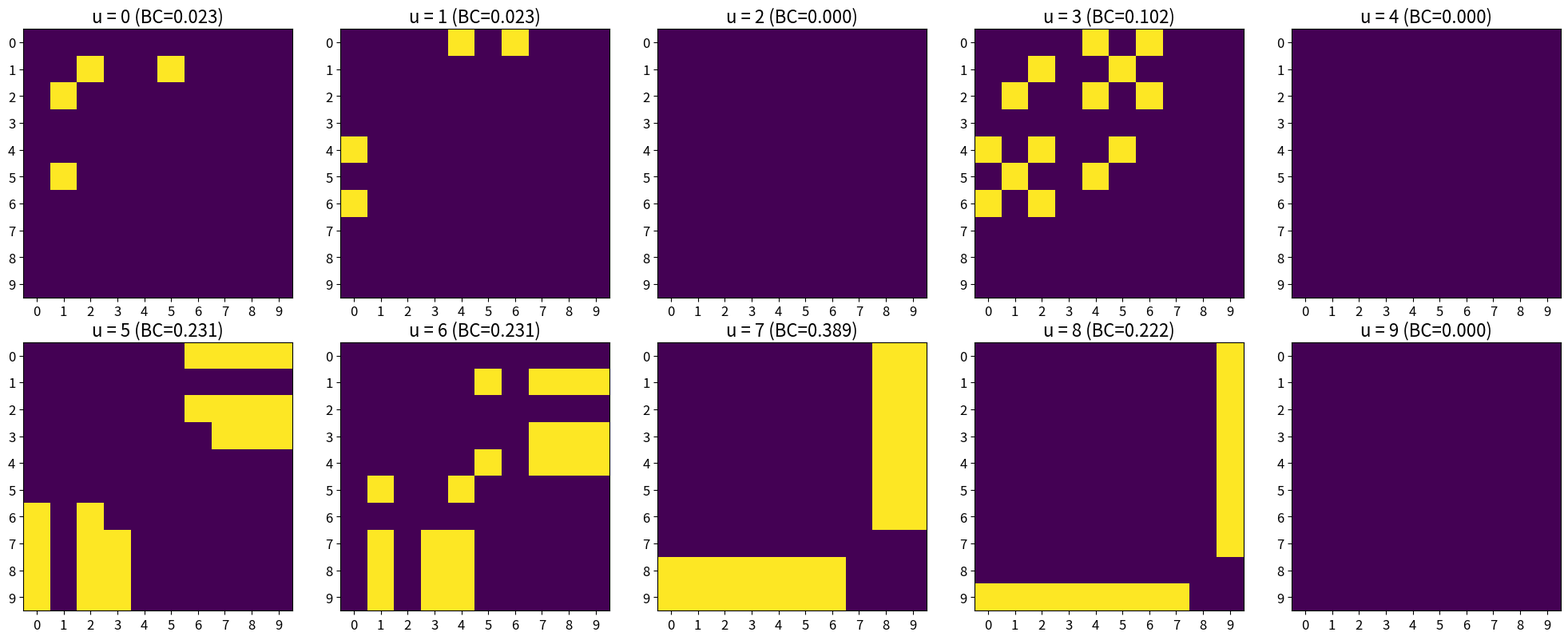

Generate this figure with matplotlib:
import numpy as np
import networkx as nx
import matplotlib.pyplot as plt

# Построим граф Krackhardt kite
G = nx.krackhardt_kite_graph()
nodes = sorted(G.nodes())
n = len(nodes)

# Вычислим betweenness-centrality
bc = nx.betweenness_centrality(G)

# Для каждой вершины v создадим маску пар (i,j),
# для которых хотя бы один кратчайший путь i->j проходит через v
masks = {}
for v in nodes:
    mask = np.zeros((n, n), dtype=int)
    for i, u in enumerate(nodes):
        for j, w in enumerate(nodes):
            if i >= j: 
                continue
            # проверяем все кратчайшие пути
            for path in nx.all_shortest_paths(G, u, w):
                if v in path[1:-1]:
                    mask[i, j] = mask[j, i] = 1
                    break
    masks[v] = mask

# Визуализация: 2 строки × 5 столбцов, увеличенный шрифт
fig, axes = plt.subplots(2, 5, figsize=(20, 8))
cmap = 'viridis'
title_fs = 16   # размер шрифта заголовка
tick_fs = 12    # размер шрифта отметок

for idx, v in enumerate(nodes):
    ax = axes[idx // 5, idx % 5]
    im = ax.imshow(masks[v], cmap=cmap, vmin=0, vmax=1, aspect='equal')
    ax.set_title(f"u = {v} (BC={bc[v]:.3f})", fontsize=title_fs)
    ax.set_xticks(range(n)); ax.set_yticks(range(n))
    ax.set_xticklabels(nodes, fontsize=tick_fs)
    ax.set_yticklabels(nodes, fontsize=tick_fs)

plt.tight_layout()
plt.show()
